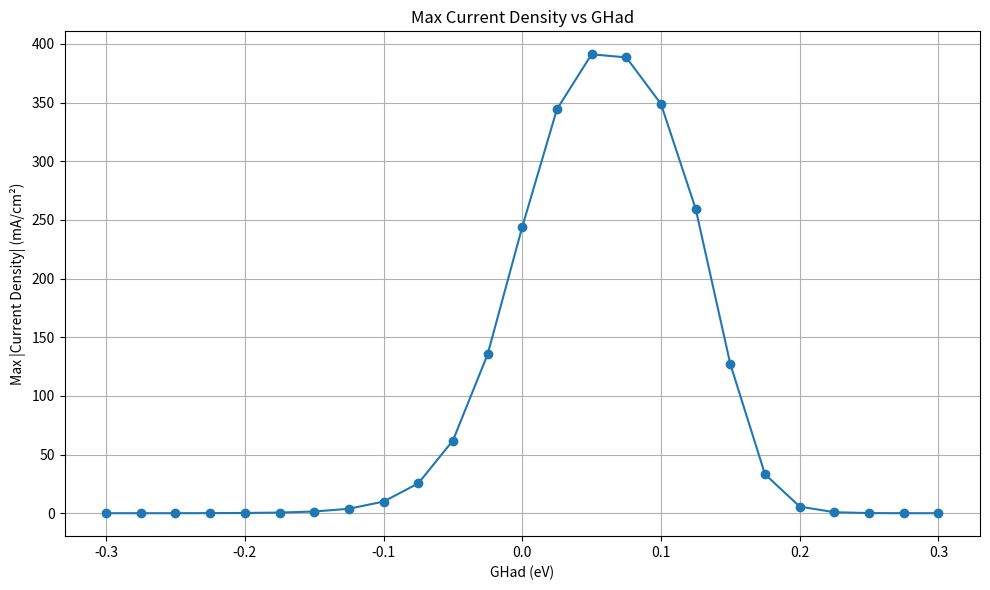

The script that saved this image:
import numpy as np
from scipy.integrate import solve_ivp
import matplotlib.pyplot as plt

# Constants (only defined once)
RT = 8.314 * 298  # J/mol
F = 96485.0       # C/mol
cmax = 7.5e-9     # mol/cm²
conversion_factor = 1.60218e-19  # eV to J
AvoNum = 6.02e23  # 1/mol
partialPH2 = 1.0
beta = 0.5
k_V = cmax * 1e2
k_T = cmax * 1e4
scanrate = 0.025
max_time = 240
t = np.arange(0.0, max_time, scanrate)
duration = [0, t[-1]]

# Initial coverage
thetaA_H0 = 0.99
thetaA_Star0 = 1.0 - thetaA_H0
theta0 = np.array([thetaA_Star0, thetaA_H0])

# GHad sweep values
GHad_eV_list = np.linspace(-0.3, 0.3, 25)
GHad_J_list = GHad_eV_list * AvoNum * conversion_factor

# Store results
GHad_results = []

# Main loop: everything inside
for GHad, GHad_eV in zip(GHad_J_list, GHad_eV_list):
    print(f"\nSimulating for GHad = {GHad_eV:.2f} eV")

    # Redefine everything for this GHad value

    def potential(x):
        return -0.1

    def eqpot(theta):
        theta_star, theta_H = theta
        return (-GHad / F) + (RT * np.log(theta_star / theta_H)) / F

    def rates_r0(t, theta):
        theta_star, theta_H = theta
        V = potential(t)
        U_V = eqpot(theta)
        
        exp_beta = np.exp(beta * GHad / RT)
        exp_neg2 = np.exp(-2 * GHad / RT)

        r_V = k_V * (theta_star ** (1 - beta)) * (theta_H ** beta) * exp_beta * (
            np.exp(-beta * F * (V - U_V) / RT) - np.exp((1 - beta) * F * (V - U_V) / RT)
        )
        
        r_T = k_T * (theta_H ** 2 - partialPH2 * (theta_star ** 2) * exp_neg2)
        return r_V, r_T

    def sitebal(t, theta):
        r_V, r_T = rates_r0(t, theta)
        dtheta_star_dt = (-r_V + 2 * r_T) / cmax
        dtheta_H_dt = (r_V - 2 * r_T) / cmax
        return [dtheta_star_dt, dtheta_H_dt]

    # Run solver
    soln = solve_ivp(sitebal, duration, theta0, t_eval=t, method='BDF')
    theta_star = soln.y[0, :]
    theta_H = soln.y[1, :]

    # Calculate current from Volmer step
    r0_vals = np.array([rates_r0(time, theta) for time, theta in zip(t, soln.y.T)])
    curr1 = r0_vals[:, 0] * -F * 1000  # mA/cm²

    max_current = np.abs(curr1[100])
    GHad_results.append((GHad_eV, max_current))

# Plot results
GHad_vals, abs_currents = zip(*GHad_results)

plt.figure(figsize=(10, 6))
plt.plot(GHad_vals, abs_currents, marker='o')
plt.xlabel("GHad (eV)")
plt.ylabel("Max |Current Density| (mA/cm²)")
plt.title("Max Current Density vs GHad")
plt.grid(True)
plt.tight_layout()
plt.show()

# Print best result
max_index = np.argmax(abs_currents)
print(f"\nMax Current: {abs_currents[max_index]:.3f} mA/cm² at GHad = {GHad_vals[max_index]:.3f} eV")

print("\nSummary of GHad vs Max Current:")
for g, c in GHad_results:
    print(f"GHad = {g:.3f} eV → Max |Current| = {c:.3f} mA/cm²")
